Dataset: data (GitHub, lzh109/laserFilm). Classes: bad, good.

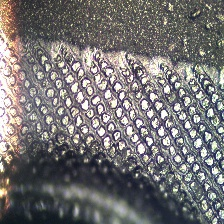
Label: bad

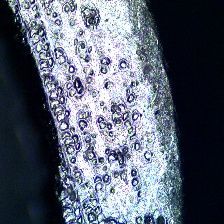
Label: bad

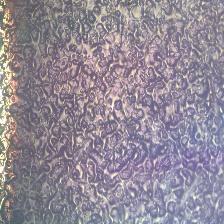
Label: bad

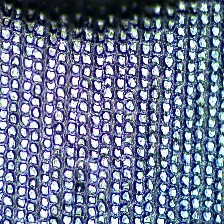
Label: good

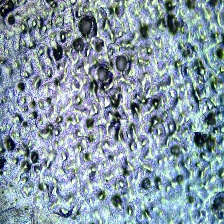
Label: bad

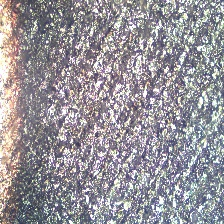
Label: bad
